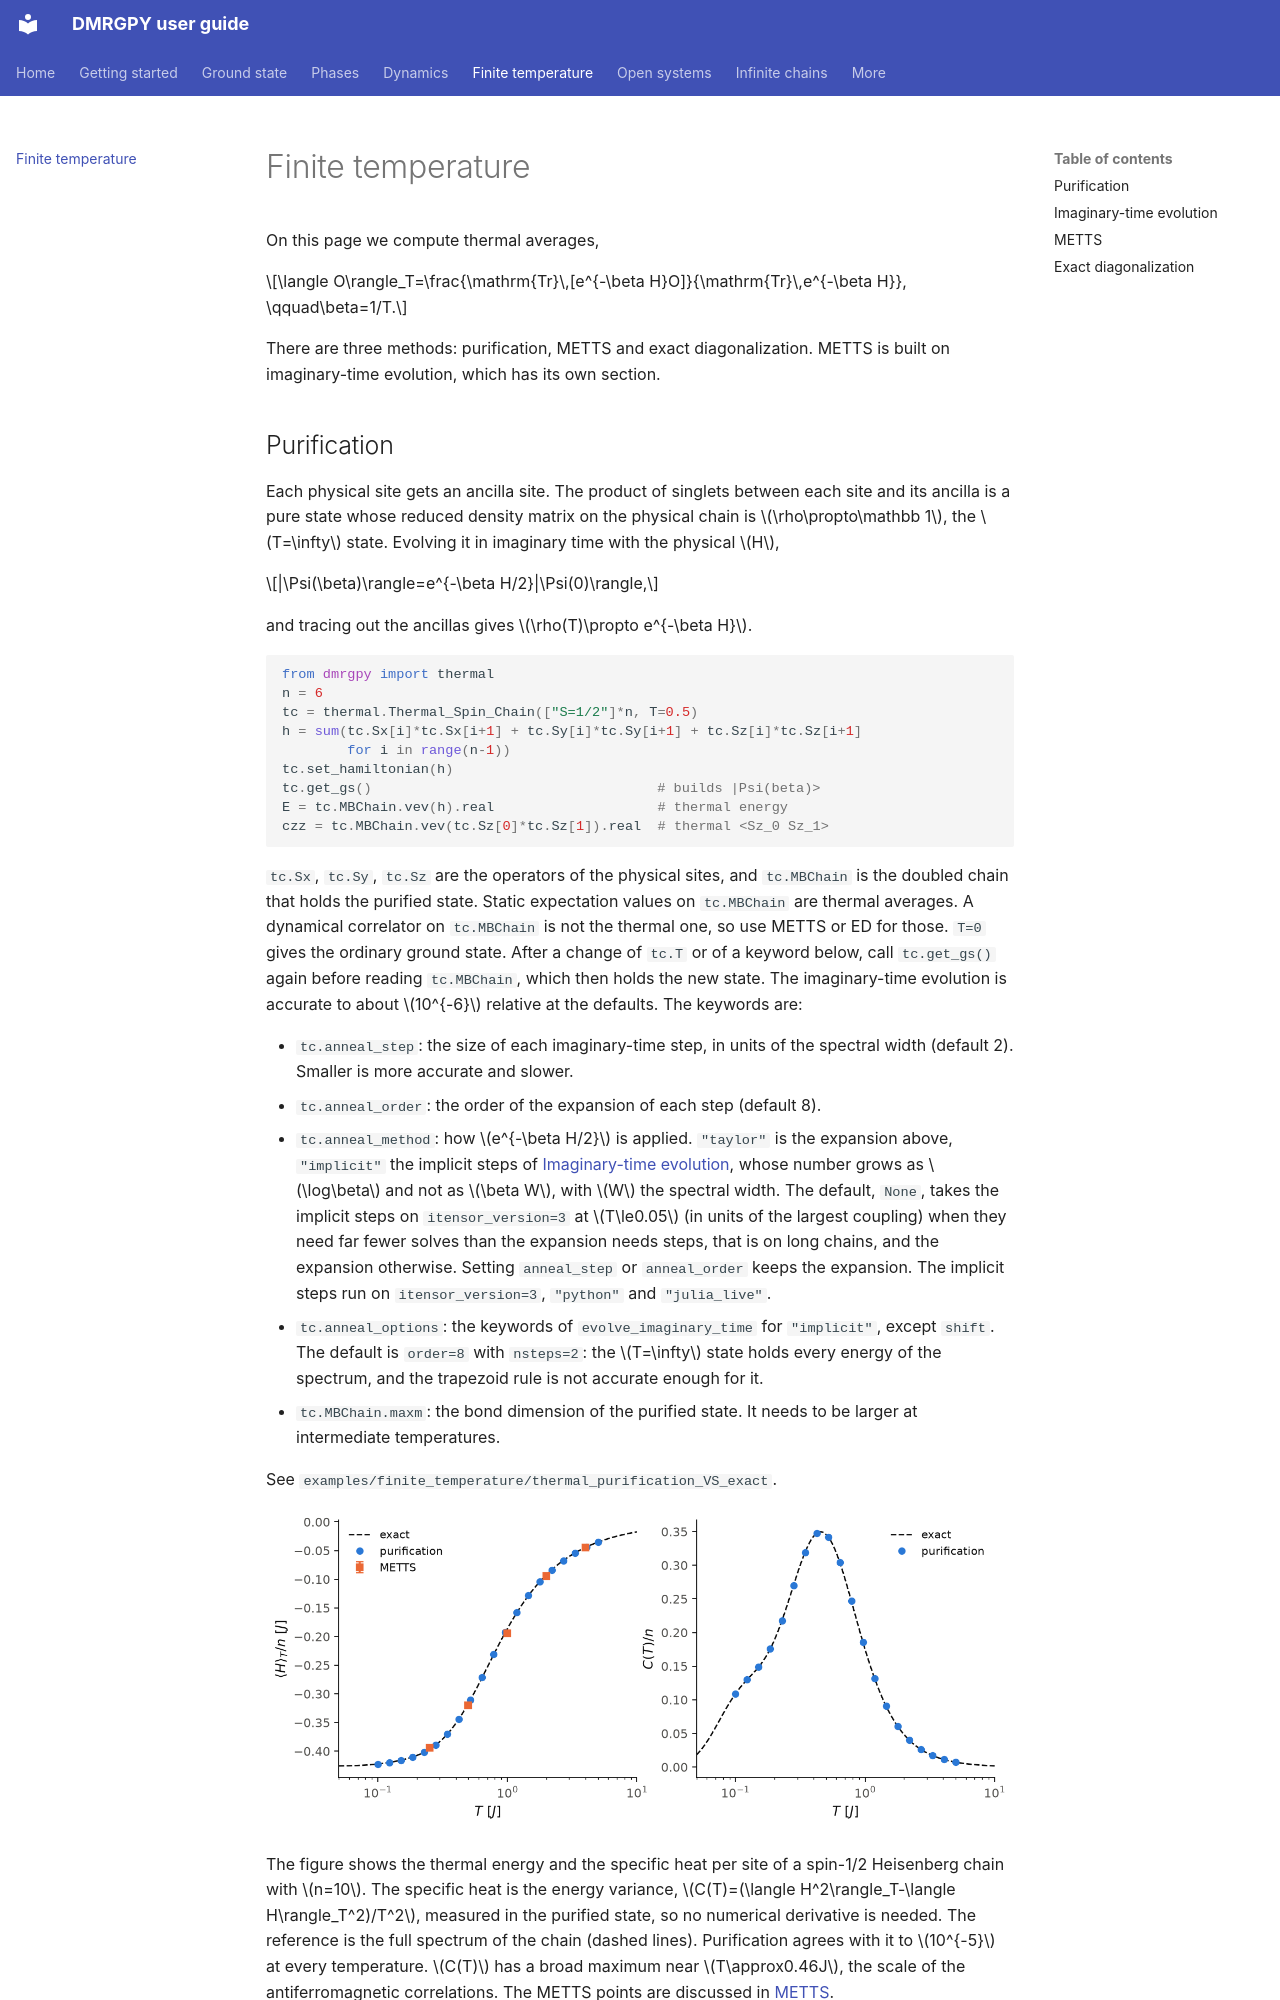

repository: joselado/dmrgpy · page: finite-temperature/index.html · generator: mkdocs

# Finite temperature

On this page we compute thermal averages,

$$\langle O\rangle_T=\frac{\mathrm{Tr}\,[e^{-\beta H}O]}{\mathrm{Tr}\,e^{-\beta H}},
\qquad\beta=1/T.$$

There are three methods: purification, METTS and exact diagonalization.
METTS is built on imaginary-time evolution, which has its own section.

## Purification

Each physical site gets an ancilla site. The product of
singlets between each site and its ancilla is a pure state whose reduced
density matrix on the physical chain is $\rho\propto\mathbb 1$, the
$T=\infty$ state. Evolving it in imaginary time with the physical $H$,

$$|\Psi(\beta)\rangle=e^{-\beta H/2}|\Psi(0)\rangle,$$

and tracing out the ancillas gives $\rho(T)\propto e^{-\beta H}$.

```python
from dmrgpy import thermal
n = 6
tc = thermal.Thermal_Spin_Chain(["S=1/2"]*n, T=0.5)
h = sum(tc.Sx[i]*tc.Sx[i+1] + tc.Sy[i]*tc.Sy[i+1] + tc.Sz[i]*tc.Sz[i+1]
        for i in range(n-1))
tc.set_hamiltonian(h)
tc.get_gs()                                   # builds |Psi(beta)>
E = tc.MBChain.vev(h).real                    # thermal energy
czz = tc.MBChain.vev(tc.Sz[0]*tc.Sz[1]).real  # thermal <Sz_0 Sz_1>
```

`tc.Sx`, `tc.Sy`, `tc.Sz` are the operators of the physical sites, and
`tc.MBChain` is the doubled chain that holds the purified state. Static
expectation values on `tc.MBChain` are thermal averages. A dynamical
correlator on `tc.MBChain` is not the thermal one, so use METTS or ED for
those. `T=0` gives the ordinary ground state. After a change of `tc.T` or
of a keyword below, call `tc.get_gs()` again before reading `tc.MBChain`,
which then holds the new state. The imaginary-time evolution
is accurate to about $10^{-6}$ relative at the defaults. The keywords are:

- `tc.anneal_step`: the size of each imaginary-time step, in units of the
  spectral width (default 2). Smaller is more accurate and slower.
- `tc.anneal_order`: the order of the expansion of each step (default 8).
- `tc.anneal_method`: how $e^{-\beta H/2}$ is applied. `"taylor"` is the
  expansion above, `"implicit"` the implicit steps of
  [Imaginary-time evolution](#imaginary-time-evolution), whose number grows
  as $\log\beta$ and not as $\beta W$, with $W$ the spectral width. The
  default, `None`, takes the implicit steps on `itensor_version=3` at
  $T\le0.05$ (in units of the largest coupling) when they need far fewer
  solves than the expansion needs steps, that is on long chains, and the
  expansion otherwise. Setting `anneal_step` or
  `anneal_order` keeps the expansion. The implicit steps run on
  `itensor_version=3`, `"python"` and `"julia_live"`.
- `tc.anneal_options`: the keywords of `evolve_imaginary_time` for
  `"implicit"`, except `shift`. The default is `order=8` with `nsteps=2`:
  the $T=\infty$ state holds every energy of the spectrum, and the
  trapezoid rule is not accurate enough for it.
- `tc.MBChain.maxm`: the bond dimension of the purified state. It needs
  to be larger at intermediate temperatures.

See `examples/finite_temperature/thermal_purification_VS_exact`.

![Thermal energy and specific heat of the Heisenberg chain](img/finite-temperature_specific_heat.png#only-light)
![Thermal energy and specific heat of the Heisenberg chain](img/finite-temperature_specific_heat-dark.png#only-dark)

The figure shows the thermal energy and the specific heat per site of a
spin-1/2 Heisenberg chain with $n=10$. The specific heat is the energy
variance, $C(T)=(\langle H^2\rangle_T-\langle H\rangle_T^2)/T^2$, measured
in the purified state, so no numerical derivative is needed. The reference
is the full spectrum of the chain (dashed lines). Purification agrees with
it to $10^{-5}$ at every temperature. $C(T)$ has a broad maximum near
$T\approx0.46J$, the scale of the antiferromagnetic correlations. The
METTS points are discussed in [METTS](#metts).

??? example "Code of this figure (docs/figures/finite-temperature_specific_heat/)"

    ```python title="compute.py"
    --8<-- "finite-temperature_specific_heat/compute.py"
    ```

    ```python title="plot.py"
    --8<-- "finite-temperature_specific_heat/plot.py"
    ```
